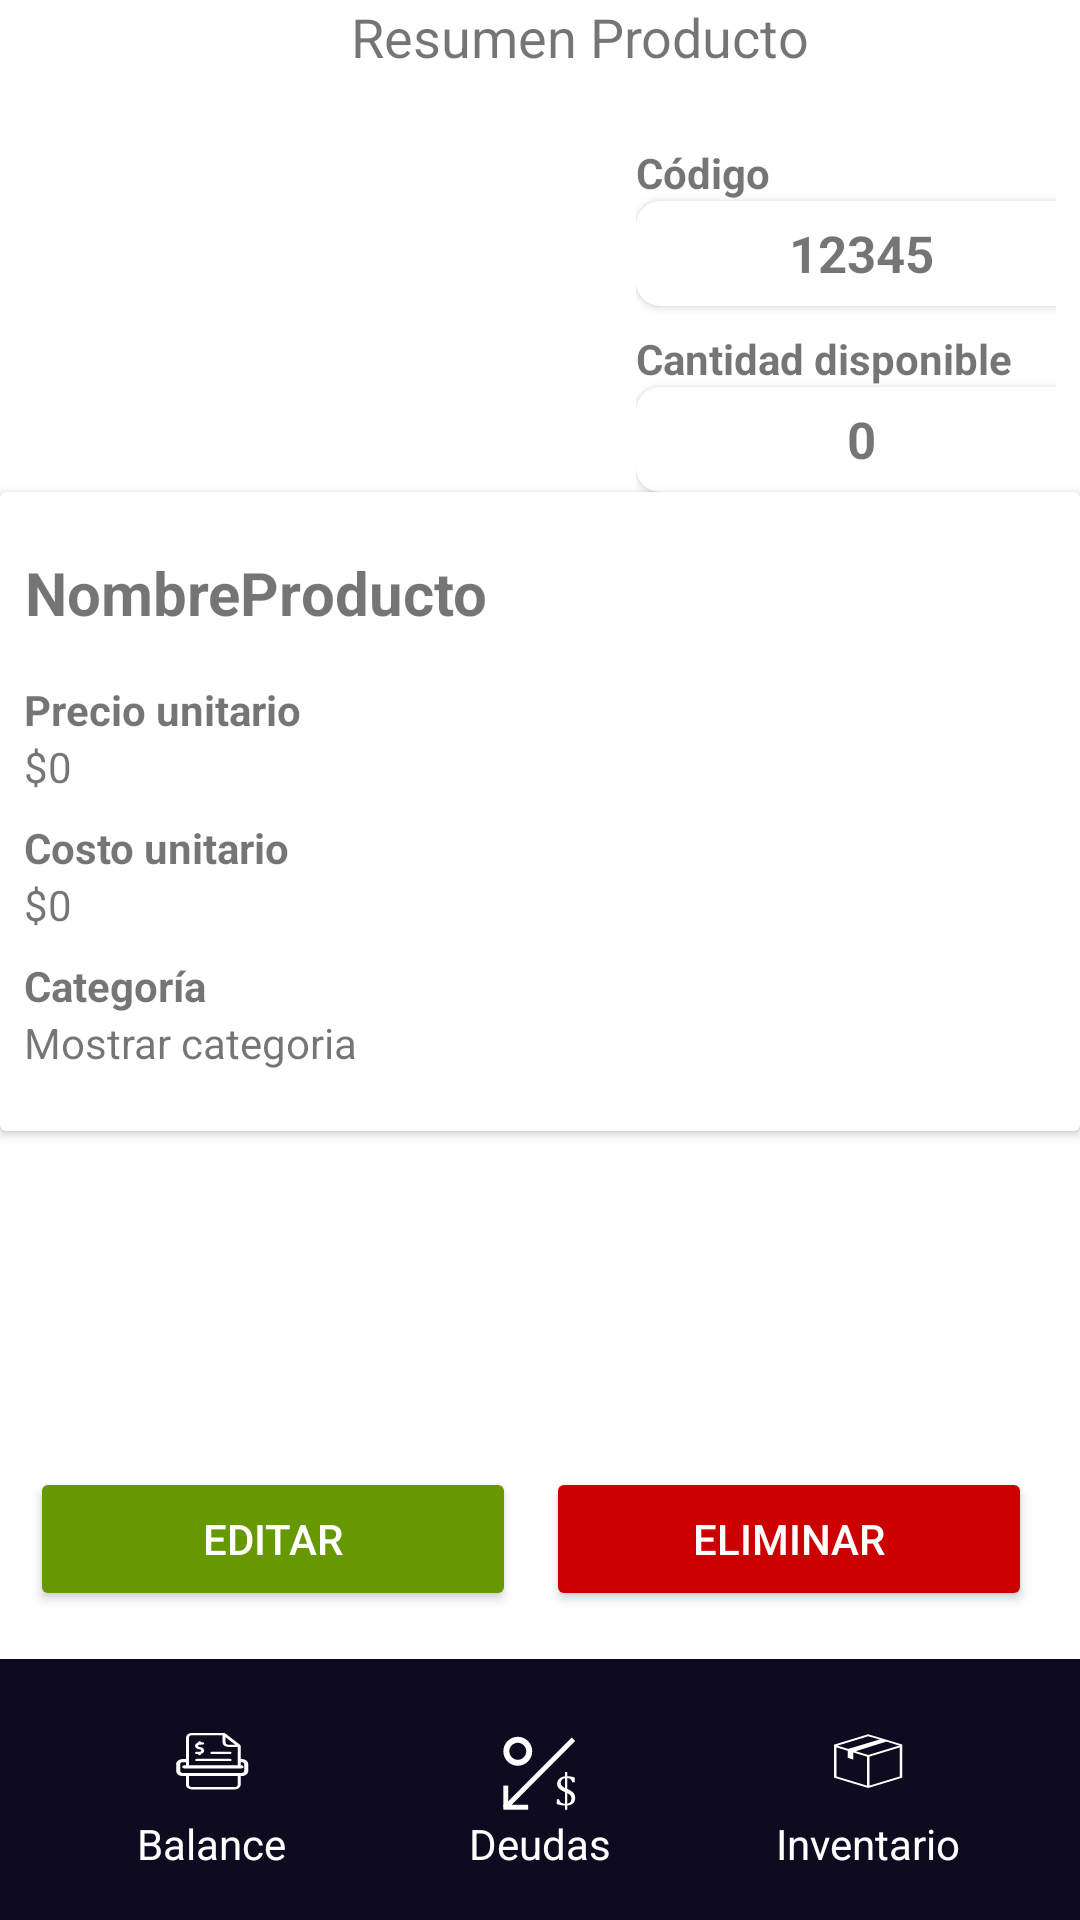

Reconstruct the res/layout file that produces this screen, plus the resources it refers to.
<!-- AndroidManifest.xml: application theme Theme.AndroidMaster -->
<!-- res/layout/activity_resumen_producto.xml -->
<?xml version="1.0" encoding="utf-8"?>
<androidx.constraintlayout.widget.ConstraintLayout xmlns:android="http://schemas.android.com/apk/res/android"
    xmlns:app="http://schemas.android.com/apk/res-auto"
    android:layout_width="match_parent"
    android:layout_height="match_parent">

    
    <ImageButton
        android:id="@+id/btnVolverInventario"
        android:layout_width="26dp"
        android:layout_height="26dp"
        android:src="@drawable/ic_back"
        android:contentDescription="Volver"
        android:background="?android:attr/selectableItemBackgroundBorderless"
        app:layout_constraintTop_toTopOf="parent"
        app:layout_constraintStart_toStartOf="parent" />

    <TextView
        android:layout_width="0dp"
        android:layout_height="wrap_content"
        android:text="Resumen Producto"
        android:textSize="18sp"
        android:gravity="center"
        app:layout_constraintTop_toTopOf="parent"
        app:layout_constraintStart_toEndOf="@id/btnVolverInventario"
        app:layout_constraintEnd_toEndOf="parent"
        app:layout_constraintHorizontal_bias="0.5" />

    
    <ImageButton
        android:id="@+id/ibProductoImagen"
        android:layout_width="0dp"
        android:layout_height="120dp"
        android:paddingVertical="8dp"
        android:layout_marginHorizontal="8dp"
        android:layout_marginVertical="20dp"
        android:scaleType="centerCrop"
        android:src="@drawable/ic_insert_image"
        android:background="?android:attr/selectableItemBackgroundBorderless"
        app:layout_constraintTop_toBottomOf="@id/btnVolverInventario"
        app:layout_constraintStart_toStartOf="parent"
        app:layout_constraintEnd_toStartOf="@id/containerProductoInfo"
        app:layout_constraintWidth_percent="0.5" />

    <LinearLayout
        android:id="@+id/containerProductoInfo"
        android:layout_width="0dp"
        android:layout_height="wrap_content"
        android:layout_marginHorizontal="8dp"
        android:orientation="vertical"
        android:paddingStart="8dp"
        app:layout_constraintTop_toTopOf="@id/ibProductoImagen"
        app:layout_constraintBottom_toBottomOf="@id/ibProductoImagen"
        app:layout_constraintStart_toEndOf="@id/ibProductoImagen"
        app:layout_constraintEnd_toEndOf="parent">

        <TextView
            android:layout_width="wrap_content"
            android:layout_height="wrap_content"
            android:text="Código"
            android:textStyle="bold" />

        <androidx.cardview.widget.CardView
            android:layout_width="150dp"
            android:layout_height="35dp"
            app:cardCornerRadius="8dp">
            <TextView
                android:id="@+id/tvCodigoProducto"
                android:layout_width="match_parent"
                android:layout_height="match_parent"
                android:gravity="center"
                android:textStyle="bold"
                android:textSize="17dp"
                android:text="12345" />
        </androidx.cardview.widget.CardView>

        <TextView
            android:layout_width="wrap_content"
            android:layout_height="wrap_content"
            android:text="Cantidad disponible"
            android:textStyle="bold"
            android:layout_marginTop="8dp" />

        <androidx.cardview.widget.CardView
            android:layout_width="150dp"
            android:layout_height="35dp"
            app:cardCornerRadius="8dp">
            <TextView
                android:id="@+id/tvCantidadDisponible"
                android:layout_width="match_parent"
                android:layout_height="match_parent"
                android:gravity="center"
                android:textStyle="bold"
                android:textSize="17dp"
                android:text="0" />
        </androidx.cardview.widget.CardView>
    </LinearLayout>

    
    <androidx.cardview.widget.CardView
        android:layout_width="0dp"
        android:layout_height="wrap_content"
        android:elevation="4dp"
        android:padding="8dp"
        app:layout_constraintTop_toBottomOf="@id/containerProductoInfo"
        app:layout_constraintStart_toStartOf="parent"
        app:layout_constraintEnd_toEndOf="parent"
        app:layout_constraintHorizontal_bias="0.5">

        <LinearLayout
            android:layout_width="match_parent"
            android:layout_height="wrap_content"
            android:layout_marginHorizontal="8dp"
            android:layout_marginVertical="20dp"
            android:orientation="vertical">

            <TextView
                android:id="@+id/tvNombreProducto"
                android:layout_width="wrap_content"
                android:layout_height="wrap_content"
                android:text="NombreProducto"
                android:textStyle="bold"
                android:textSize="20sp"
                android:gravity="center_horizontal" />

            <LinearLayout
                android:layout_width="match_parent"
                android:layout_height="wrap_content"
                android:orientation="vertical"
                android:layout_marginTop="16dp">

                <TextView
                    android:layout_width="wrap_content"
                    android:layout_height="wrap_content"
                    android:text="Precio unitario"
                    android:textStyle="bold" />
                <TextView
                    android:id="@+id/tvPrecioUnitario"
                    android:layout_width="wrap_content"
                    android:layout_height="wrap_content"
                    android:text="$0" />

                <TextView
                    android:layout_width="wrap_content"
                    android:layout_height="wrap_content"
                    android:text="Costo unitario"
                    android:textStyle="bold"
                    android:layout_marginTop="8dp" />
                <TextView
                    android:id="@+id/tvCostoUnitario"
                    android:layout_width="wrap_content"
                    android:layout_height="wrap_content"
                    android:text="$0" />

                <TextView
                    android:layout_width="wrap_content"
                    android:layout_height="wrap_content"
                    android:text="Categoría"
                    android:textStyle="bold"
                    android:layout_marginTop="8dp" />
                <TextView
                    android:id="@+id/tvCategoria"
                    android:layout_width="wrap_content"
                    android:layout_height="wrap_content"
                    android:text="Mostrar categoria" />
            </LinearLayout>
        </LinearLayout>
    </androidx.cardview.widget.CardView>

    
    <Button
        android:id="@+id/btnEditar"
        android:layout_width="0dp"
        android:layout_height="wrap_content"
        android:layout_margin="16dp"
        android:backgroundTint="@android:color/holo_green_dark"
        android:text="EDITAR"
        android:textColor="@android:color/white"
        app:layout_constraintBottom_toTopOf="@+id/bottomToolbar"
        app:layout_constraintEnd_toStartOf="@+id/btnEliminar"
        app:layout_constraintStart_toStartOf="parent"
        app:layout_constraintWidth_percent="0.45" />

    <Button
        android:id="@+id/btnEliminar"
        android:layout_width="0dp"
        android:layout_height="wrap_content"
        android:layout_margin="16dp"
        android:text="ELIMINAR"
        android:textColor="@android:color/white"
        android:backgroundTint="@android:color/holo_red_dark"

        app:layout_constraintEnd_toEndOf="parent"
        app:layout_constraintBottom_toTopOf="@id/bottomToolbar"
        app:layout_constraintWidth_percent="0.45" />

    
    <LinearLayout
        android:id="@+id/bottomToolbar"
        android:layout_width="0dp"
        android:layout_height="wrap_content"
        android:orientation="horizontal"
        android:background="#0E0B20"
        android:padding="16dp"
        app:layout_constraintBottom_toBottomOf="parent"
        app:layout_constraintStart_toStartOf="parent"
        app:layout_constraintEnd_toEndOf="parent"
        android:gravity="center">

        <LinearLayout
            android:layout_width="0dp"
            android:layout_height="wrap_content"
            android:layout_weight="1"
            android:gravity="center"
            android:orientation="vertical">

            <ImageButton
                android:id="@+id/ibtnBalance"
                android:layout_width="36dp"
                android:layout_height="36dp"
                android:layout_marginHorizontal="8dp"
                android:background="?attr/selectableItemBackgroundBorderless"
                android:scaleType="fitXY"
                android:src="@drawable/ic_balance"
                app:tint="@color/white" />

            <TextView
                android:layout_width="wrap_content"
                android:layout_height="wrap_content"
                android:textColor="@color/white"
                android:text="@string/dashboard_nav_balance" />
        </LinearLayout>

        <LinearLayout
            android:layout_width="0dp"
            android:layout_height="wrap_content"
            android:layout_weight="1"
            android:gravity="center"
            android:orientation="vertical">

            <ImageButton
                android:id="@+id/ibtnDeudas"
                android:layout_width="36dp"
                android:layout_height="36dp"
                android:background="?attr/selectableItemBackgroundBorderless"
                android:scaleType="centerInside"
                android:src="@drawable/ic_deudas"
                app:tint="@color/white" />

            <TextView
                android:layout_width="wrap_content"
                android:layout_height="wrap_content"
                android:textColor="@color/white"
                android:text="@string/dashboard_nav_debts" />
        </LinearLayout>

        <LinearLayout
            android:layout_width="0dp"
            android:layout_height="wrap_content"
            android:layout_weight="1"
            android:gravity="center"
            android:orientation="vertical">

            <ImageButton
                android:id="@+id/ibtnInventario"
                android:layout_width="36dp"
                android:layout_height="36dp"
                android:background="?attr/selectableItemBackgroundBorderless"
                android:scaleType="fitXY"
                android:src="@drawable/ic_inventory"
                app:tint="@color/white" />

            <TextView
                android:layout_width="wrap_content"
                android:layout_height="wrap_content"
                android:textColor="@color/white"
                android:text="@string/dashboard_nav_inventory" />
        </LinearLayout>
    </LinearLayout>

</androidx.constraintlayout.widget.ConstraintLayout>
<!-- resources referenced by this layout -->
<resources>
  <!-- drawable ic_balance: vector/xml drawable (drawable, 4747 chars, omitted) -->
  <!-- drawable ic_deudas: vector/xml drawable (drawable, 2086 chars, omitted) -->
  <!-- drawable ic_inventory: vector/xml drawable (drawable, 2771 chars, omitted) -->
  <string name="dashboard_nav_balance">Balance</string>
  <string name="dashboard_nav_debts">Deudas</string>
  <string name="dashboard_nav_inventory">Inventario</string>
  <style name="Theme.AndroidMaster" parent="Theme.MaterialComponents.DayNight.DarkActionBar">
          
          <item name="colorPrimary">@color/purple_500</item>
          <item name="colorPrimaryVariant">@color/purple_700</item>
          <item name="colorOnPrimary">@color/white</item>
          
          <item name="colorSecondary">@color/teal_200</item>
          <item name="colorSecondaryVariant">@color/teal_700</item>
          <item name="colorOnSecondary">@color/black</item>
          
          <item name="android:statusBarColor">?attr/colorPrimaryVariant</item>
          
      </style>
  <!-- not gathered from this repository: default colours our renderer supplied (Android Studio template values) -->
  <color name="purple_500">#FF6200EE</color>
  <color name="purple_700">#FF3700B3</color>
  <color name="teal_200">#FF03DAC5</color>
  <color name="teal_700">#FF018786</color>
  <color name="black">#FF000000</color>
  <color name="white">#FFFFFFFF</color>
</resources>
